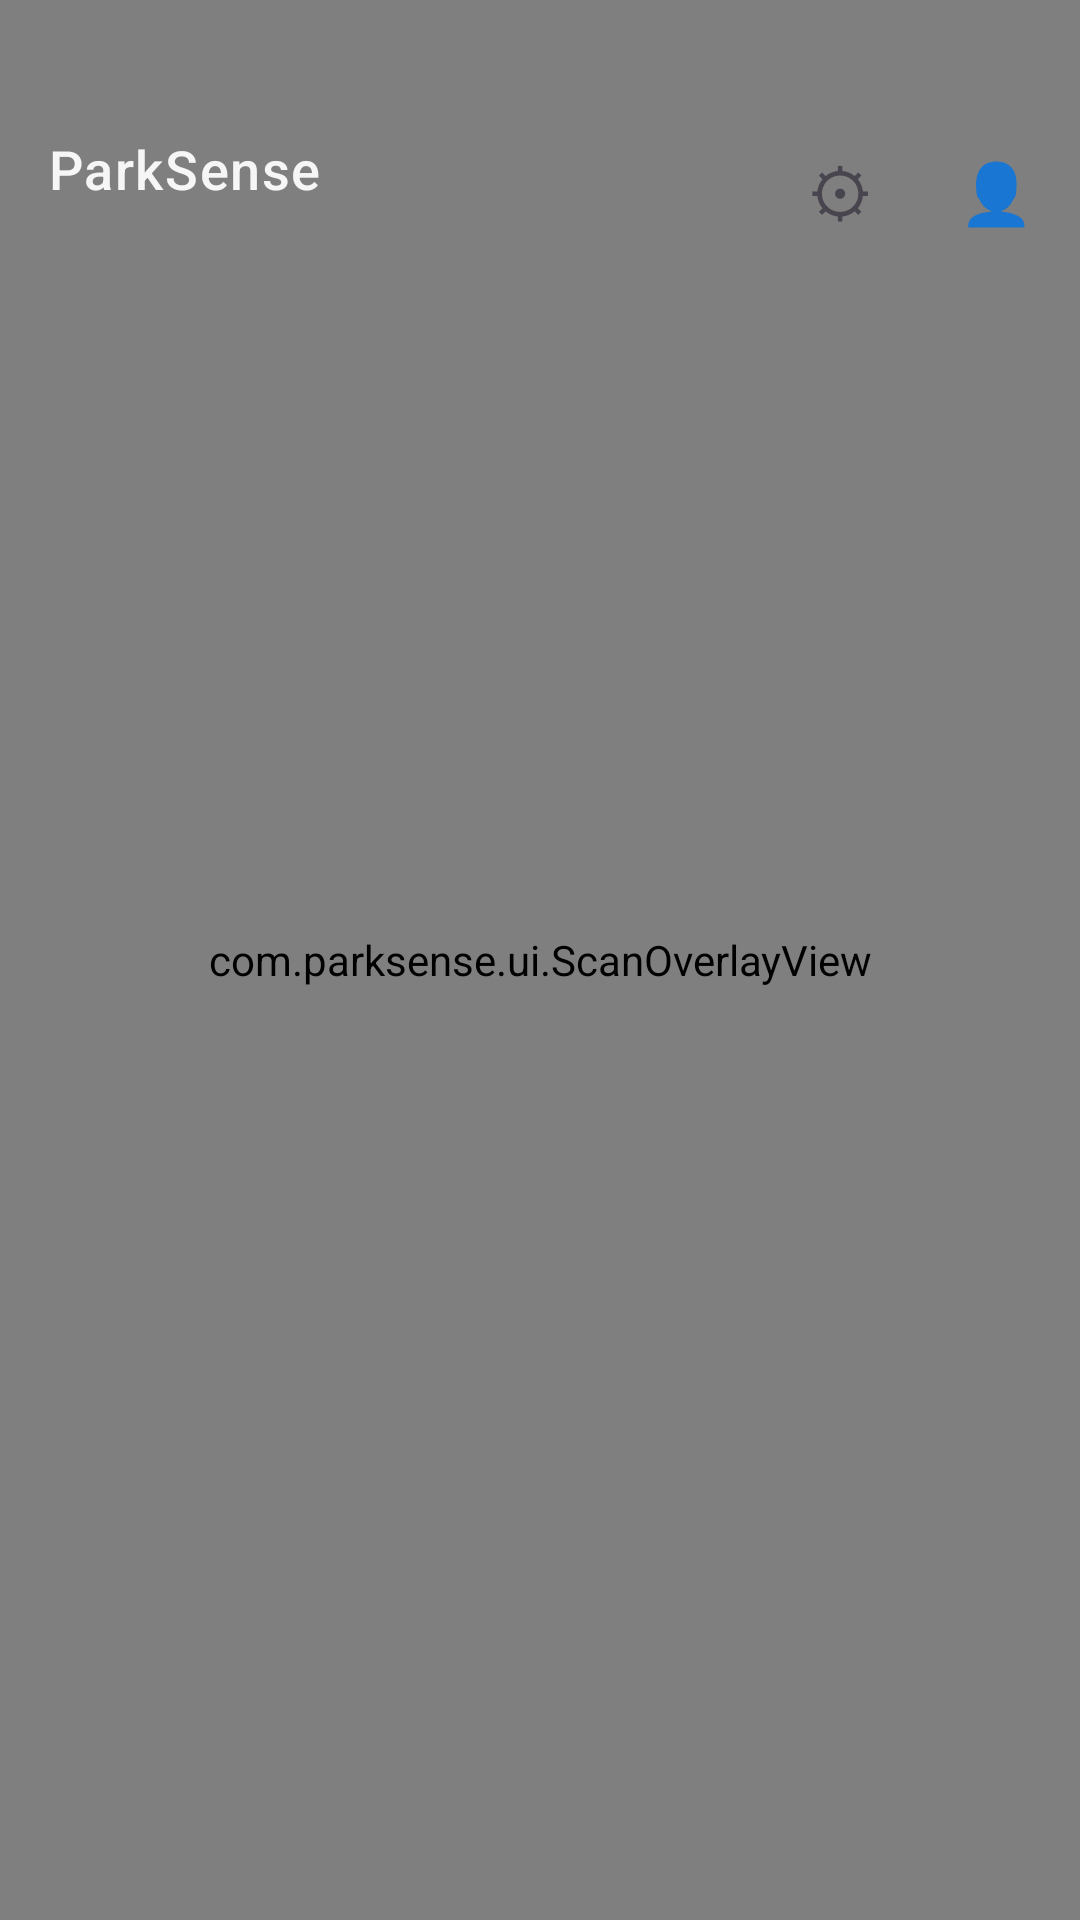

Write the Android layout XML for this screen, with the resource values it uses.
<!-- AndroidManifest.xml: application theme Theme.ParkSense -->
<!-- res/layout/activity_main.xml -->
<?xml version="1.0" encoding="utf-8"?>
<androidx.constraintlayout.widget.ConstraintLayout
    xmlns:android="http://schemas.android.com/apk/res/android"
    xmlns:app="http://schemas.android.com/apk/res-auto"
    android:layout_width="match_parent"
    android:layout_height="match_parent"
    android:background="@android:color/black">

    
    <androidx.camera.view.PreviewView
        android:id="@+id/previewView"
        android:layout_width="0dp"
        android:layout_height="0dp"
        app:layout_constraintTop_toTopOf="parent"
        app:layout_constraintBottom_toBottomOf="parent"
        app:layout_constraintStart_toStartOf="parent"
        app:layout_constraintEnd_toEndOf="parent" />

    
    <ImageView
        android:id="@+id/capturedFrame"
        android:layout_width="0dp"
        android:layout_height="0dp"
        android:scaleType="centerCrop"
        android:visibility="gone"
        app:layout_constraintTop_toTopOf="parent"
        app:layout_constraintBottom_toBottomOf="parent"
        app:layout_constraintStart_toStartOf="parent"
        app:layout_constraintEnd_toEndOf="parent" />

    
    <View
        android:id="@+id/flashOverlay"
        android:layout_width="0dp"
        android:layout_height="0dp"
        android:background="@android:color/white"
        android:alpha="0"
        android:visibility="gone"
        app:layout_constraintTop_toTopOf="parent"
        app:layout_constraintBottom_toBottomOf="parent"
        app:layout_constraintStart_toStartOf="parent"
        app:layout_constraintEnd_toEndOf="parent" />

    
    <com.parksense.ui.ScanOverlayView
        android:id="@+id/overlay"
        android:layout_width="0dp"
        android:layout_height="0dp"
        app:layout_constraintTop_toTopOf="parent"
        app:layout_constraintBottom_toBottomOf="parent"
        app:layout_constraintStart_toStartOf="parent"
        app:layout_constraintEnd_toEndOf="parent" />

    
    <TextView
        android:id="@+id/brandingLabel"
        android:layout_width="wrap_content"
        android:layout_height="wrap_content"
        android:layout_marginTop="44dp"
        android:layout_marginStart="16dp"
        android:text="ParkSense"
        android:textSize="18sp"
        android:fontFamily="sans-serif-medium"
        android:textColor="#EEFFFFFF"
        android:letterSpacing="0.03"
        app:layout_constraintTop_toTopOf="parent"
        app:layout_constraintStart_toStartOf="parent" />

    
    <TextView
        android:id="@+id/btnProfileScan"
        android:layout_width="48dp"
        android:layout_height="48dp"
        android:layout_marginTop="40dp"
        android:layout_marginEnd="4dp"
        android:gravity="center"
        android:text="👤"
        android:textSize="20sp"
        android:background="?attr/selectableItemBackgroundBorderless"
        app:layout_constraintTop_toTopOf="parent"
        app:layout_constraintEnd_toEndOf="parent" />

    
    <TextView
        android:id="@+id/btnSettings"
        android:layout_width="48dp"
        android:layout_height="48dp"
        android:layout_marginTop="40dp"
        android:layout_marginEnd="4dp"
        android:gravity="center"
        android:text="⚙"
        android:textSize="22sp"
        android:background="?attr/selectableItemBackgroundBorderless"
        app:layout_constraintTop_toTopOf="parent"
        app:layout_constraintEnd_toStartOf="@id/btnProfileScan" />

    
    
    
    <androidx.core.widget.NestedScrollView
        android:id="@+id/resultCard"
        android:layout_width="0dp"
        android:layout_height="0dp"
        android:background="@color/bg"
        android:visibility="gone"
        android:clipToPadding="false"
        android:paddingBottom="40dp"
        app:layout_constraintTop_toTopOf="parent"
        app:layout_constraintBottom_toBottomOf="parent"
        app:layout_constraintStart_toStartOf="parent"
        app:layout_constraintEnd_toEndOf="parent">

        <LinearLayout
            android:layout_width="match_parent"
            android:layout_height="wrap_content"
            android:orientation="vertical">

            
            <RelativeLayout
                android:id="@+id/resultTopBar"
                android:layout_width="match_parent"
                android:layout_height="wrap_content"
                android:minHeight="56dp"
                android:paddingTop="48dp"
                android:paddingBottom="8dp"
                android:paddingHorizontal="8dp"
                android:background="@color/bg">

                
                <TextView
                    android:id="@+id/btnScanAgainTop"
                    android:layout_width="44dp"
                    android:layout_height="44dp"
                    android:layout_alignParentStart="true"
                    android:layout_centerVertical="true"
                    android:gravity="center"
                    android:text="←"
                    android:textSize="22sp"
                    android:textColor="#AAFFFFFF"
                    android:background="?attr/selectableItemBackgroundBorderless" />

                <TextView
                    android:layout_width="wrap_content"
                    android:layout_height="wrap_content"
                    android:layout_centerInParent="true"
                    android:text="ParkSense"
                    android:textSize="17sp"
                    android:fontFamily="sans-serif-medium"
                    android:textColor="#EEFFFFFF"
                    android:letterSpacing="0.03" />

                <TextView
                    android:id="@+id/btnProfile"
                    android:layout_width="44dp"
                    android:layout_height="44dp"
                    android:layout_alignParentEnd="true"
                    android:layout_centerVertical="true"
                    android:gravity="center"
                    android:text="👤"
                    android:textSize="20sp"
                    android:background="?attr/selectableItemBackgroundBorderless" />
            </RelativeLayout>

            
            <View
                android:layout_width="match_parent"
                android:layout_height="1dp"
                android:background="#0DFFFFFF" />

            
            <LinearLayout
                android:layout_width="match_parent"
                android:layout_height="wrap_content"
                android:orientation="vertical"
                android:paddingHorizontal="20dp"
                android:paddingTop="28dp">

                
                <LinearLayout
                    android:id="@+id/verdictCard"
                    android:layout_width="match_parent"
                    android:layout_height="wrap_content"
                    android:orientation="vertical"
                    android:gravity="center"
                    android:paddingVertical="28dp"
                    android:paddingHorizontal="24dp"
                    android:background="@drawable/bg_verdict_unknown">

                    
                    <TextView
                        android:id="@+id/resultIcon"
                        android:layout_width="wrap_content"
                        android:layout_height="wrap_content"
                        android:textSize="56sp" />

                    
                    <TextView
                        android:id="@+id/resultTitle"
                        android:layout_width="wrap_content"
                        android:layout_height="wrap_content"
                        android:layout_marginTop="12dp"
                        android:textSize="22sp"
                        android:fontFamily="sans-serif-medium"
                        android:textColor="@android:color/white"
                        android:gravity="center" />

                    
                    <TextView
                        android:id="@+id/resultMessage"
                        android:layout_width="match_parent"
                        android:layout_height="wrap_content"
                        android:layout_marginTop="8dp"
                        android:textSize="14sp"
                        android:textColor="#AAFFFFFF"
                        android:gravity="center"
                        android:lineSpacingMultiplier="1.5" />
                </LinearLayout>

                
                <TextView
                    android:id="@+id/notesHeader"
                    android:layout_width="match_parent"
                    android:layout_height="wrap_content"
                    android:layout_marginTop="28dp"
                    android:layout_marginBottom="10dp"
                    android:text="CONDITIONS"
                    android:textSize="11sp"
                    android:fontFamily="sans-serif-medium"
                    android:textColor="#66FFFFFF"
                    android:letterSpacing="0.12"
                    android:textAllCaps="true"
                    android:visibility="gone" />

                <LinearLayout
                    android:id="@+id/notesContainer"
                    android:layout_width="match_parent"
                    android:layout_height="wrap_content"
                    android:orientation="vertical" />

                
                <TextView
                    android:id="@+id/signsHeader"
                    android:layout_width="match_parent"
                    android:layout_height="wrap_content"
                    android:layout_marginTop="24dp"
                    android:layout_marginBottom="10dp"
                    android:text="SIGNS ON POLE"
                    android:textSize="11sp"
                    android:fontFamily="sans-serif-medium"
                    android:textColor="#66FFFFFF"
                    android:letterSpacing="0.12"
                    android:textAllCaps="true"
                    android:visibility="gone" />

                <LinearLayout
                    android:id="@+id/signsContainer"
                    android:layout_width="match_parent"
                    android:layout_height="wrap_content"
                    android:orientation="vertical" />

                
                <TextView
                    android:id="@+id/btnScanAgain"
                    android:layout_width="match_parent"
                    android:layout_height="56dp"
                    android:layout_marginTop="32dp"
                    android:gravity="center"
                    android:text="Scan Again"
                    android:textSize="16sp"
                    android:fontFamily="sans-serif-medium"
                    android:textColor="@color/accent"
                    android:letterSpacing="0.03"
                    android:background="@drawable/bg_scan_button"
                    android:visibility="gone" />

            </LinearLayout>
        </LinearLayout>
    </androidx.core.widget.NestedScrollView>

</androidx.constraintlayout.widget.ConstraintLayout>
<!-- resources referenced by this layout -->
<resources>
  <color name="accent">#ff4b4b</color>
  <color name="bg">#1a1c24</color>
  <!-- drawable bg_scan_button (drawable) -->
  <?xml version="1.0" encoding="utf-8"?>
  <selector xmlns:android="http://schemas.android.com/apk/res/android">
      <item android:state_pressed="true">
          <shape android:shape="rectangle">
              <solid android:color="#33ff4b4b" />
              <stroke android:width="1.5dp" android:color="#ff4b4b" />
              <corners android:radius="28dp" />
          </shape>
      </item>
      <item>
          <shape android:shape="rectangle">
              <solid android:color="#1Aff4b4b" />
              <stroke android:width="1.5dp" android:color="#44ff4b4b" />
              <corners android:radius="28dp" />
          </shape>
      </item>
  </selector>
  <!-- drawable bg_verdict_unknown (drawable) -->
  <?xml version="1.0" encoding="utf-8"?>
  <shape xmlns:android="http://schemas.android.com/apk/res/android"
      android:shape="rectangle">
      <solid android:color="#1AFF9800" />
      <stroke android:width="1dp" android:color="#33FF9800" />
      <corners android:radius="20dp" />
  </shape>
  <style name="Theme.ParkSense" parent="Theme.Material3.DayNight.NoActionBar">
          <item name="colorPrimary">@color/accent</item>
          <item name="colorPrimaryVariant">#cc3a3a</item>
          <item name="colorOnPrimary">#FFFFFF</item>
          <item name="android:colorBackground">@color/bg</item>
          <item name="android:windowBackground">@color/bg</item>
          <item name="android:statusBarColor">#00000000</item>
          <item name="android:navigationBarColor">@color/bg</item>
          <item name="android:windowLayoutInDisplayCutoutMode">shortEdges</item>
          <item name="android:windowTranslucentStatus">true</item>
      </style>
</resources>
